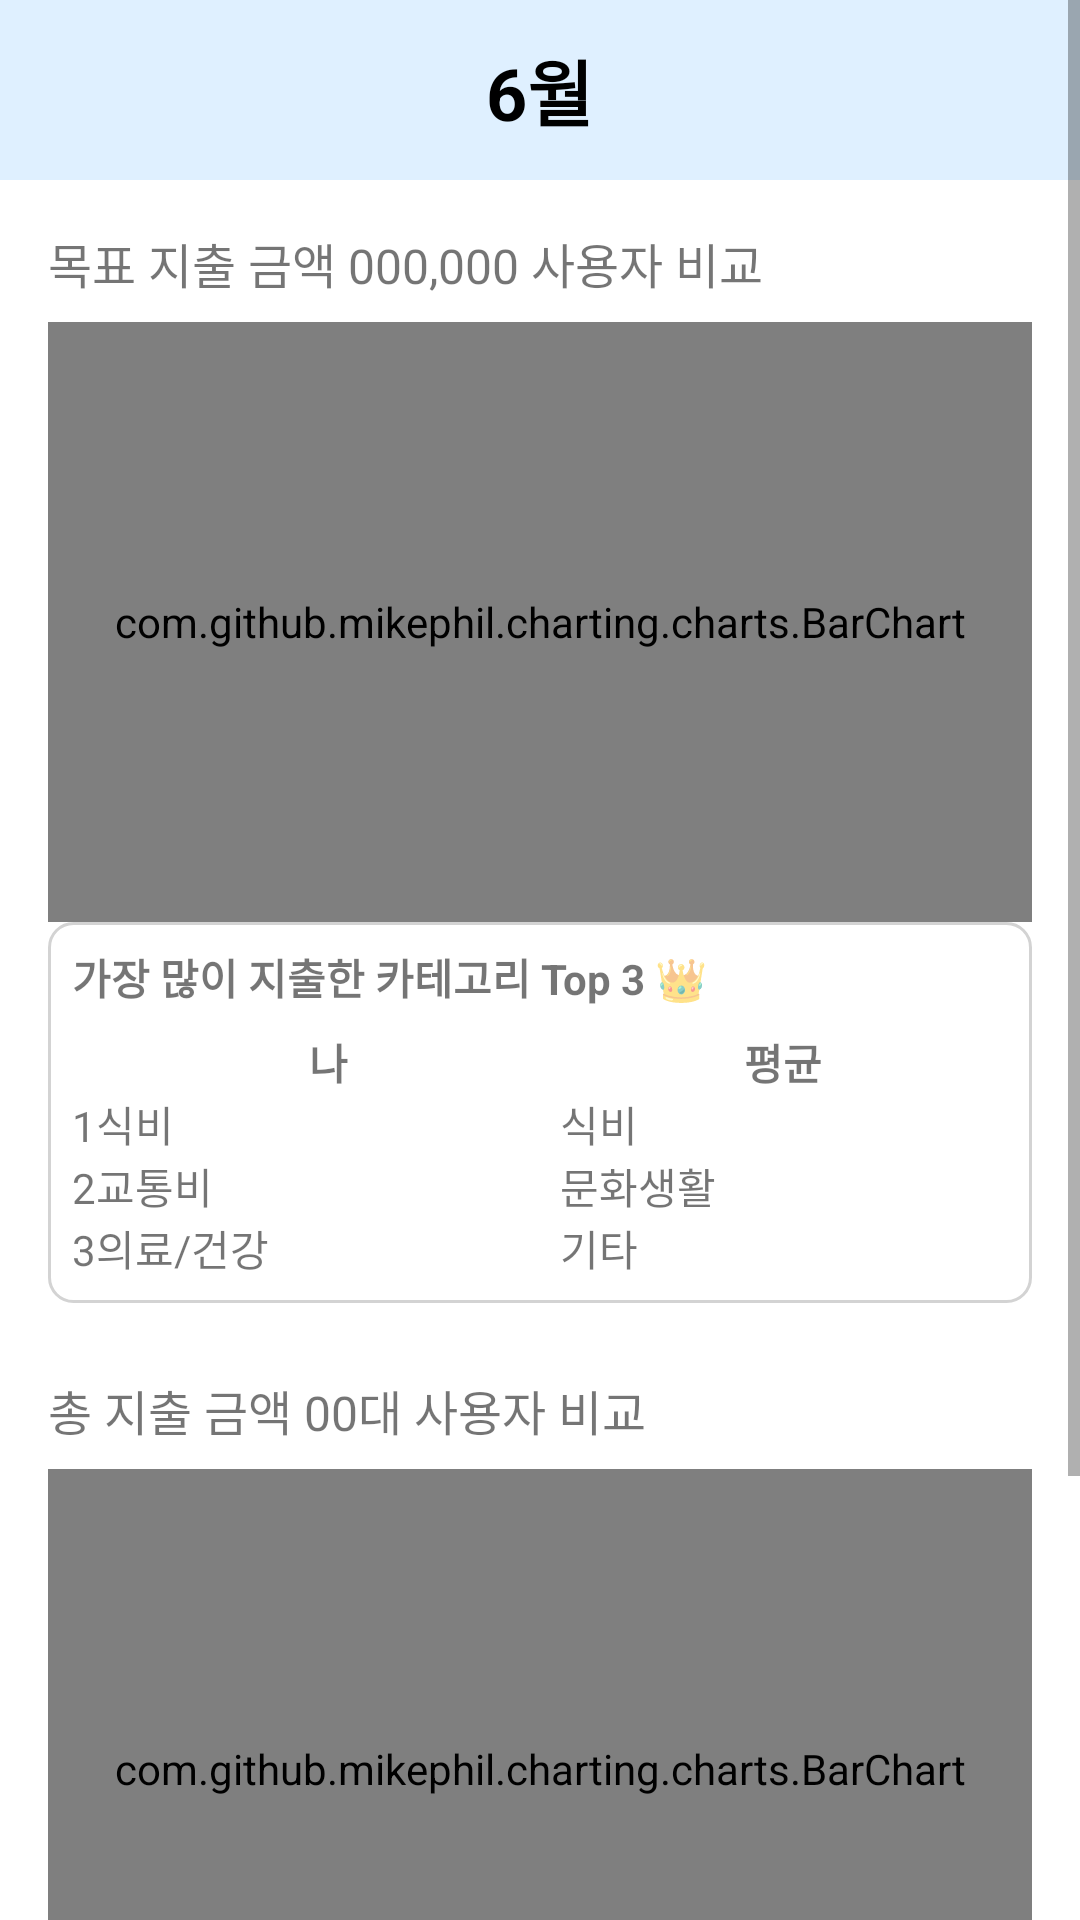

This screen was rendered from an Android layout file. Write that file and the resources it references.
<!-- AndroidManifest.xml: application theme Theme.Capstone_DonWorry -->
<!-- res/layout/fragment_comparison_statistics.xml -->
<?xml version="1.0" encoding="utf-8"?>
<ScrollView xmlns:android="http://schemas.android.com/apk/res/android"
    android:layout_width="match_parent"
    android:layout_height="match_parent"
    android:background="@android:color/white">

    <LinearLayout
        android:layout_width="match_parent"
        android:layout_height="wrap_content"
        android:orientation="vertical">

        
        <LinearLayout
            android:layout_width="match_parent"
            android:layout_height="60dp"
            android:background="#DFF0FF"
            android:gravity="center">

            <TextView
                android:id="@+id/tv_currentMonth"
                android:layout_width="wrap_content"
                android:layout_height="wrap_content"
                android:text="6월"
                android:textSize="24sp"
                android:textStyle="bold"
                android:textColor="#000000" />
        </LinearLayout>

        
        <LinearLayout
            android:layout_width="match_parent"
            android:layout_height="wrap_content"
            android:orientation="vertical"
            android:padding="16dp"
            android:background="@android:color/white">

            
            <TextView
                android:id="@+id/tv_goalComparisonTitle"
                android:layout_width="wrap_content"
                android:layout_height="wrap_content"
                android:text="목표 지출 금액 000,000 사용자 비교"
                android:textSize="16sp"
                android:layout_marginBottom="8dp" />

            
            <com.github.mikephil.charting.charts.BarChart
                android:id="@+id/barChart_goal"
                android:layout_width="match_parent"
                android:layout_height="200dp" />

            
            <include layout="@layout/layout_category_comparison_table"
                android:id="@+id/include_goalTable" />

            
            <TextView
                android:id="@+id/tv_ageComparisonTitle"
                android:layout_width="wrap_content"
                android:layout_height="wrap_content"
                android:text="총 지출 금액 00대 사용자 비교"
                android:textSize="16sp"
                android:layout_marginTop="24dp"
                android:layout_marginBottom="8dp" />

            
            <com.github.mikephil.charting.charts.BarChart
                android:id="@+id/barChart_age"
                android:layout_width="match_parent"
                android:layout_height="200dp" />

            
            <include layout="@layout/layout_category_comparison_table"
                android:id="@+id/include_ageTable" />
        </LinearLayout>
    </LinearLayout>
</ScrollView>
<!-- res/layout/layout_category_comparison_table.xml (included above) -->
<?xml version="1.0" encoding="utf-8"?>
<TableLayout xmlns:android="http://schemas.android.com/apk/res/android"
    android:id="@+id/categoryComparisonTable"
    android:layout_width="match_parent"
    android:layout_height="wrap_content"
    android:stretchColumns="1,2"
    android:padding="8dp"
    android:background="@drawable/border_gray">

    
    <TableRow>
        <TextView
            android:layout_span="3"
            android:layout_width="match_parent"
            android:layout_height="wrap_content"
            android:text="가장 많이 지출한 카테고리 Top 3 👑"
            android:textSize="14sp"
            android:textStyle="bold"
            android:paddingBottom="8dp" />
    </TableRow>

    
    <TableRow>
        <TextView
            android:layout_width="wrap_content"
            android:layout_height="wrap_content"
            android:text=""
            android:textStyle="bold"
            android:gravity="center" />

        <TextView
            android:id="@+id/tv_myLabel"
            android:layout_width="wrap_content"
            android:layout_height="wrap_content"
            android:text="나"
            android:textStyle="bold"
            android:gravity="center" />

        <TextView
            android:id="@+id/tv_avgLabel"
            android:layout_width="wrap_content"
            android:layout_height="wrap_content"
            android:text="평균"
            android:textStyle="bold"
            android:gravity="center" />
    </TableRow>

    
    <TableRow>
        <TextView
            android:layout_width="wrap_content"
            android:layout_height="wrap_content"
            android:text="1" />

        <TextView
            android:id="@+id/tv_myCat1"
            android:layout_width="wrap_content"
            android:layout_height="wrap_content"
            android:text="식비" />

        <TextView
            android:id="@+id/tv_avgCat1"
            android:layout_width="wrap_content"
            android:layout_height="wrap_content"
            android:text="식비" />
    </TableRow>

    
    <TableRow>
        <TextView
            android:layout_width="wrap_content"
            android:layout_height="wrap_content"
            android:text="2" />

        <TextView
            android:id="@+id/tv_myCat2"
            android:layout_width="wrap_content"
            android:layout_height="wrap_content"
            android:text="교통비" />

        <TextView
            android:id="@+id/tv_avgCat2"
            android:layout_width="wrap_content"
            android:layout_height="wrap_content"
            android:text="문화생활" />
    </TableRow>

    
    <TableRow>
        <TextView
            android:layout_width="wrap_content"
            android:layout_height="wrap_content"
            android:text="3" />

        <TextView
            android:id="@+id/tv_myCat3"
            android:layout_width="wrap_content"
            android:layout_height="wrap_content"
            android:text="의료/건강" />

        <TextView
            android:id="@+id/tv_avgCat3"
            android:layout_width="wrap_content"
            android:layout_height="wrap_content"
            android:text="기타" />
    </TableRow>
</TableLayout>
<!-- resources referenced by this layout -->
<resources>
  <!-- drawable border_gray (drawable) -->
  <?xml version="1.0" encoding="utf-8"?>
  <shape xmlns:android="http://schemas.android.com/apk/res/android"
      android:shape="rectangle">
  
      <solid android:color="@android:color/white" />
  
      <stroke
          android:width="1dp"
          android:color="#D3D3D3" /> 
  
      <corners android:radius="8dp" />
  </shape>
  <style name="Theme.Capstone_DonWorry" parent="Base.Theme.Capstone_DonWorry" />
  <style name="Base.Theme.Capstone_DonWorry" parent="Theme.AppCompat.DayNight.NoActionBar">
          
          
  
          
          <item name="android:spinnerItemStyle">@style/SpinnerItem</item>
          <item name="android:spinnerDropDownItemStyle">@style/SpinnerItem.DropDownItem</item>
      </style>
  <style name="SpinnerItem" parent="@android:style/Widget.TextView.SpinnerItem">
          <item name="android:textColor">@color/mid_gray</item>
      </style>
  <style name="SpinnerItem.DropDownItem" parent="@android:style/Widget.DropDownItem.Spinner">
          <item name="android:textColor">@color/dark_gray</item>
      </style>
  <color name="mid_gray">#FFA3A3A3</color>
  <color name="dark_gray">#FF737373</color>
</resources>
